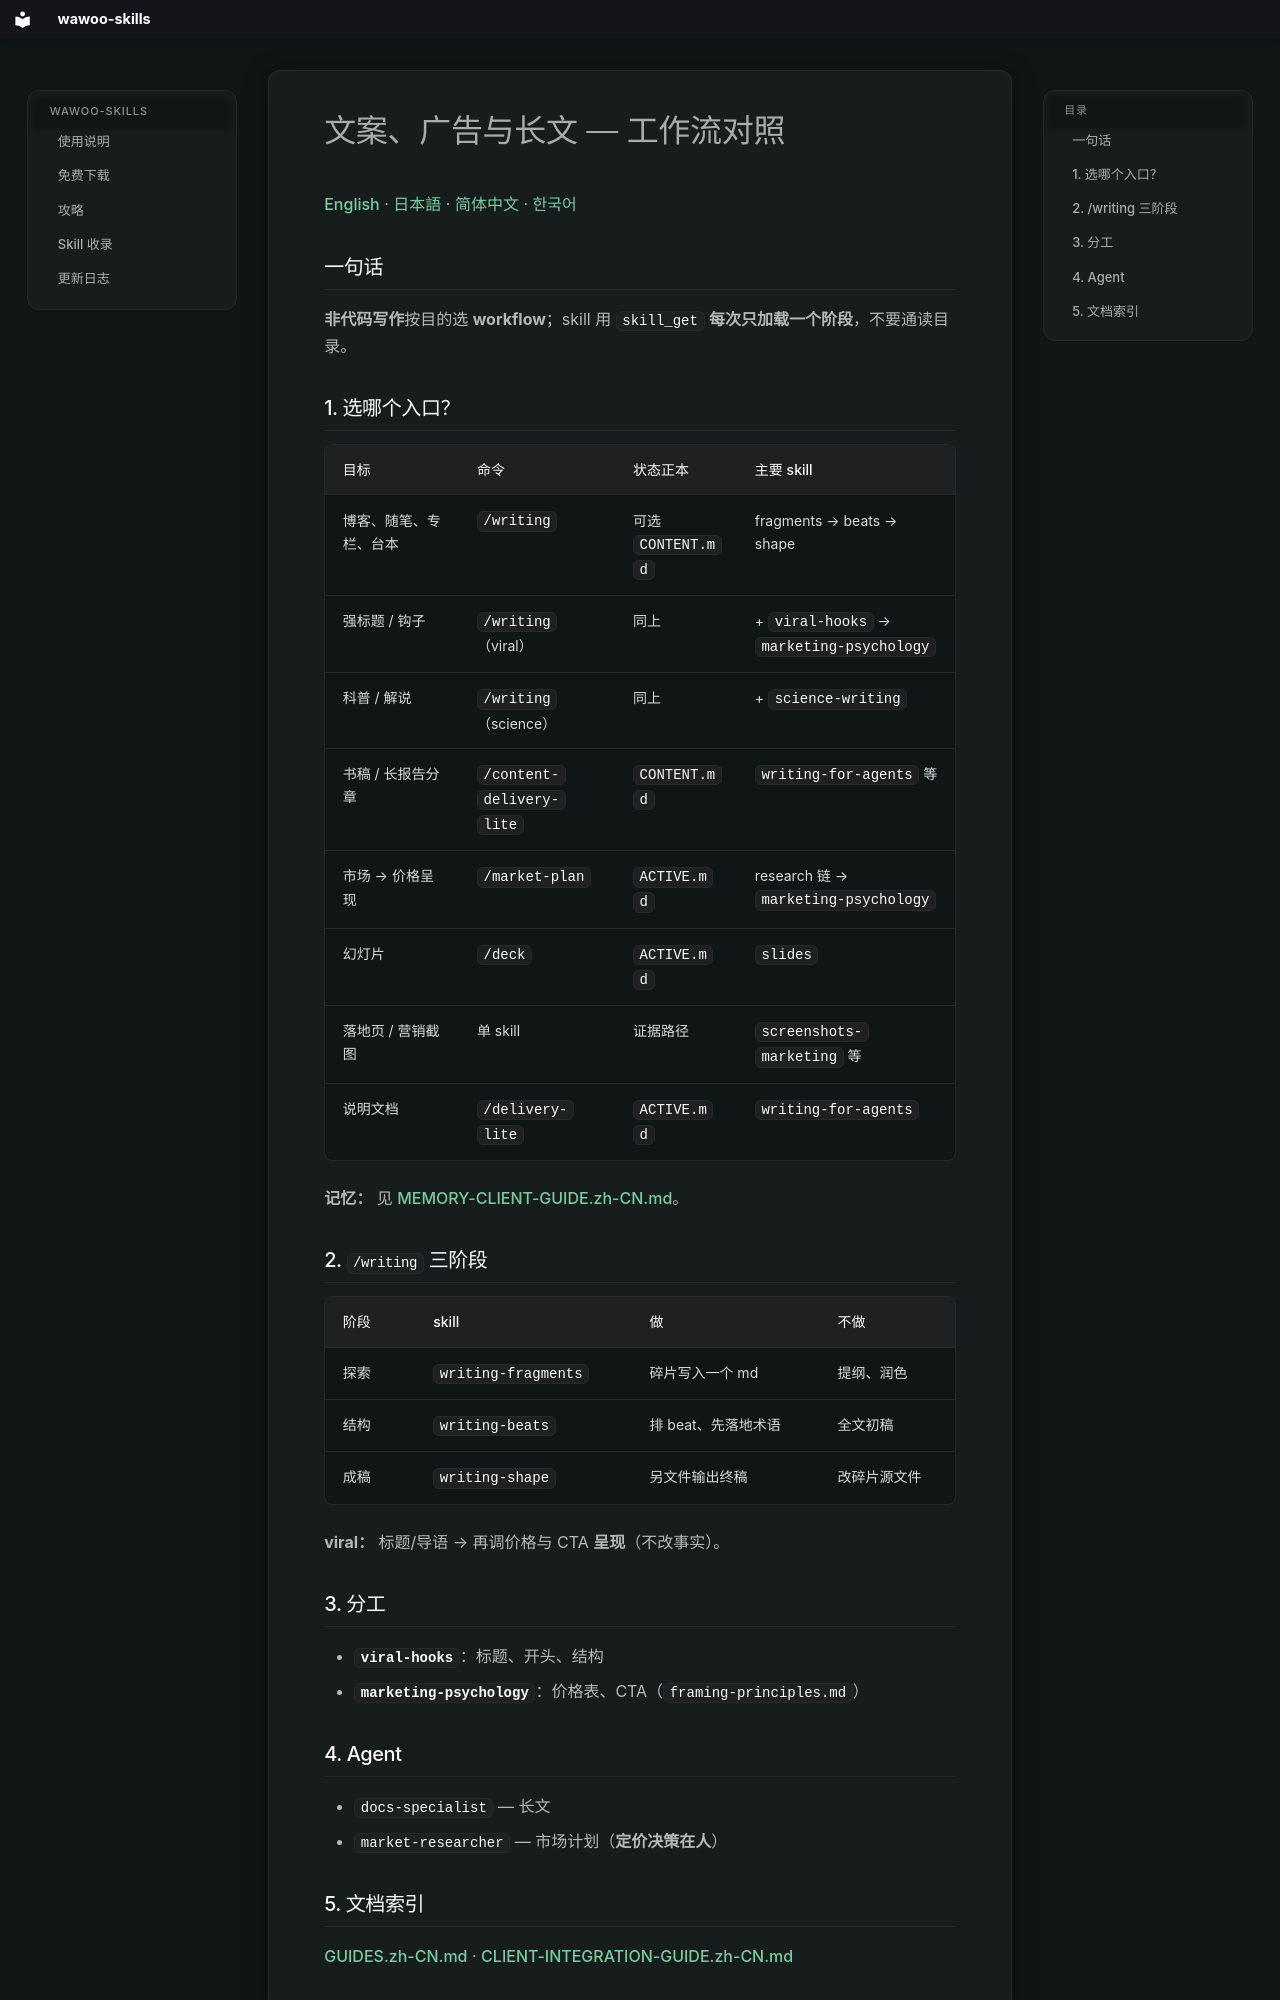

repository: parkwoo/wawoo-agent-skills · page: COPY-MARKETING-GUIDE.zh-CN/index.html · generator: mkdocs

# 文案、广告与长文 — 工作流对照

[English](COPY-MARKETING-GUIDE.md) · [日本語](COPY-MARKETING-GUIDE.ja.md) · [简体中文](COPY-MARKETING-GUIDE.zh-CN.md) · [한국어](COPY-MARKETING-GUIDE.ko.md)

## 一句话

**非代码写作**按目的选 **workflow**；skill 用 `skill_get` **每次只加载一个阶段**，不要通读目录。

## 1. 选哪个入口？

| 目标 | 命令 | 状态正本 | 主要 skill |
|------|------|----------|------------|
| 博客、随笔、专栏、台本 | `/writing` | 可选 `CONTENT.md` | fragments → beats → shape |
| 强标题 / 钩子 | `/writing`（viral） | 同上 | + `viral-hooks` → `marketing-psychology` |
| 科普 / 解说 | `/writing`（science） | 同上 | + `science-writing` |
| 书稿 / 长报告分章 | `/content-delivery-lite` | `CONTENT.md` | `writing-for-agents` 等 |
| 市场 → 价格呈现 | `/market-plan` | `ACTIVE.md` | research 链 → `marketing-psychology` |
| 幻灯片 | `/deck` | `ACTIVE.md` | `slides` |
| 落地页 / 营销截图 | 单 skill | 证据路径 | `screenshots-marketing` 等 |
| 说明文档 | `/delivery-lite` | `ACTIVE.md` | `writing-for-agents` |

**记忆：** 见 [MEMORY-CLIENT-GUIDE.zh-CN.md](MEMORY-CLIENT-GUIDE.zh-CN.md)。

## 2. `/writing` 三阶段

| 阶段 | skill | 做 | 不做 |
|------|-------|-----|------|
| 探索 | `writing-fragments` | 碎片写入一个 md | 提纲、润色 |
| 结构 | `writing-beats` | 排 beat、先落地术语 | 全文初稿 |
| 成稿 | `writing-shape` | 另文件输出终稿 | 改碎片源文件 |

**viral：** 标题/导语 → 再调价格与 CTA **呈现**（不改事实）。

## 3. 分工

- **`viral-hooks`**：标题、开头、结构  
- **`marketing-psychology`**：价格表、CTA（`framing-principles.md`）

## 4. Agent

- `docs-specialist` — 长文  
- `market-researcher` — 市场计划（**定价决策在人**）
